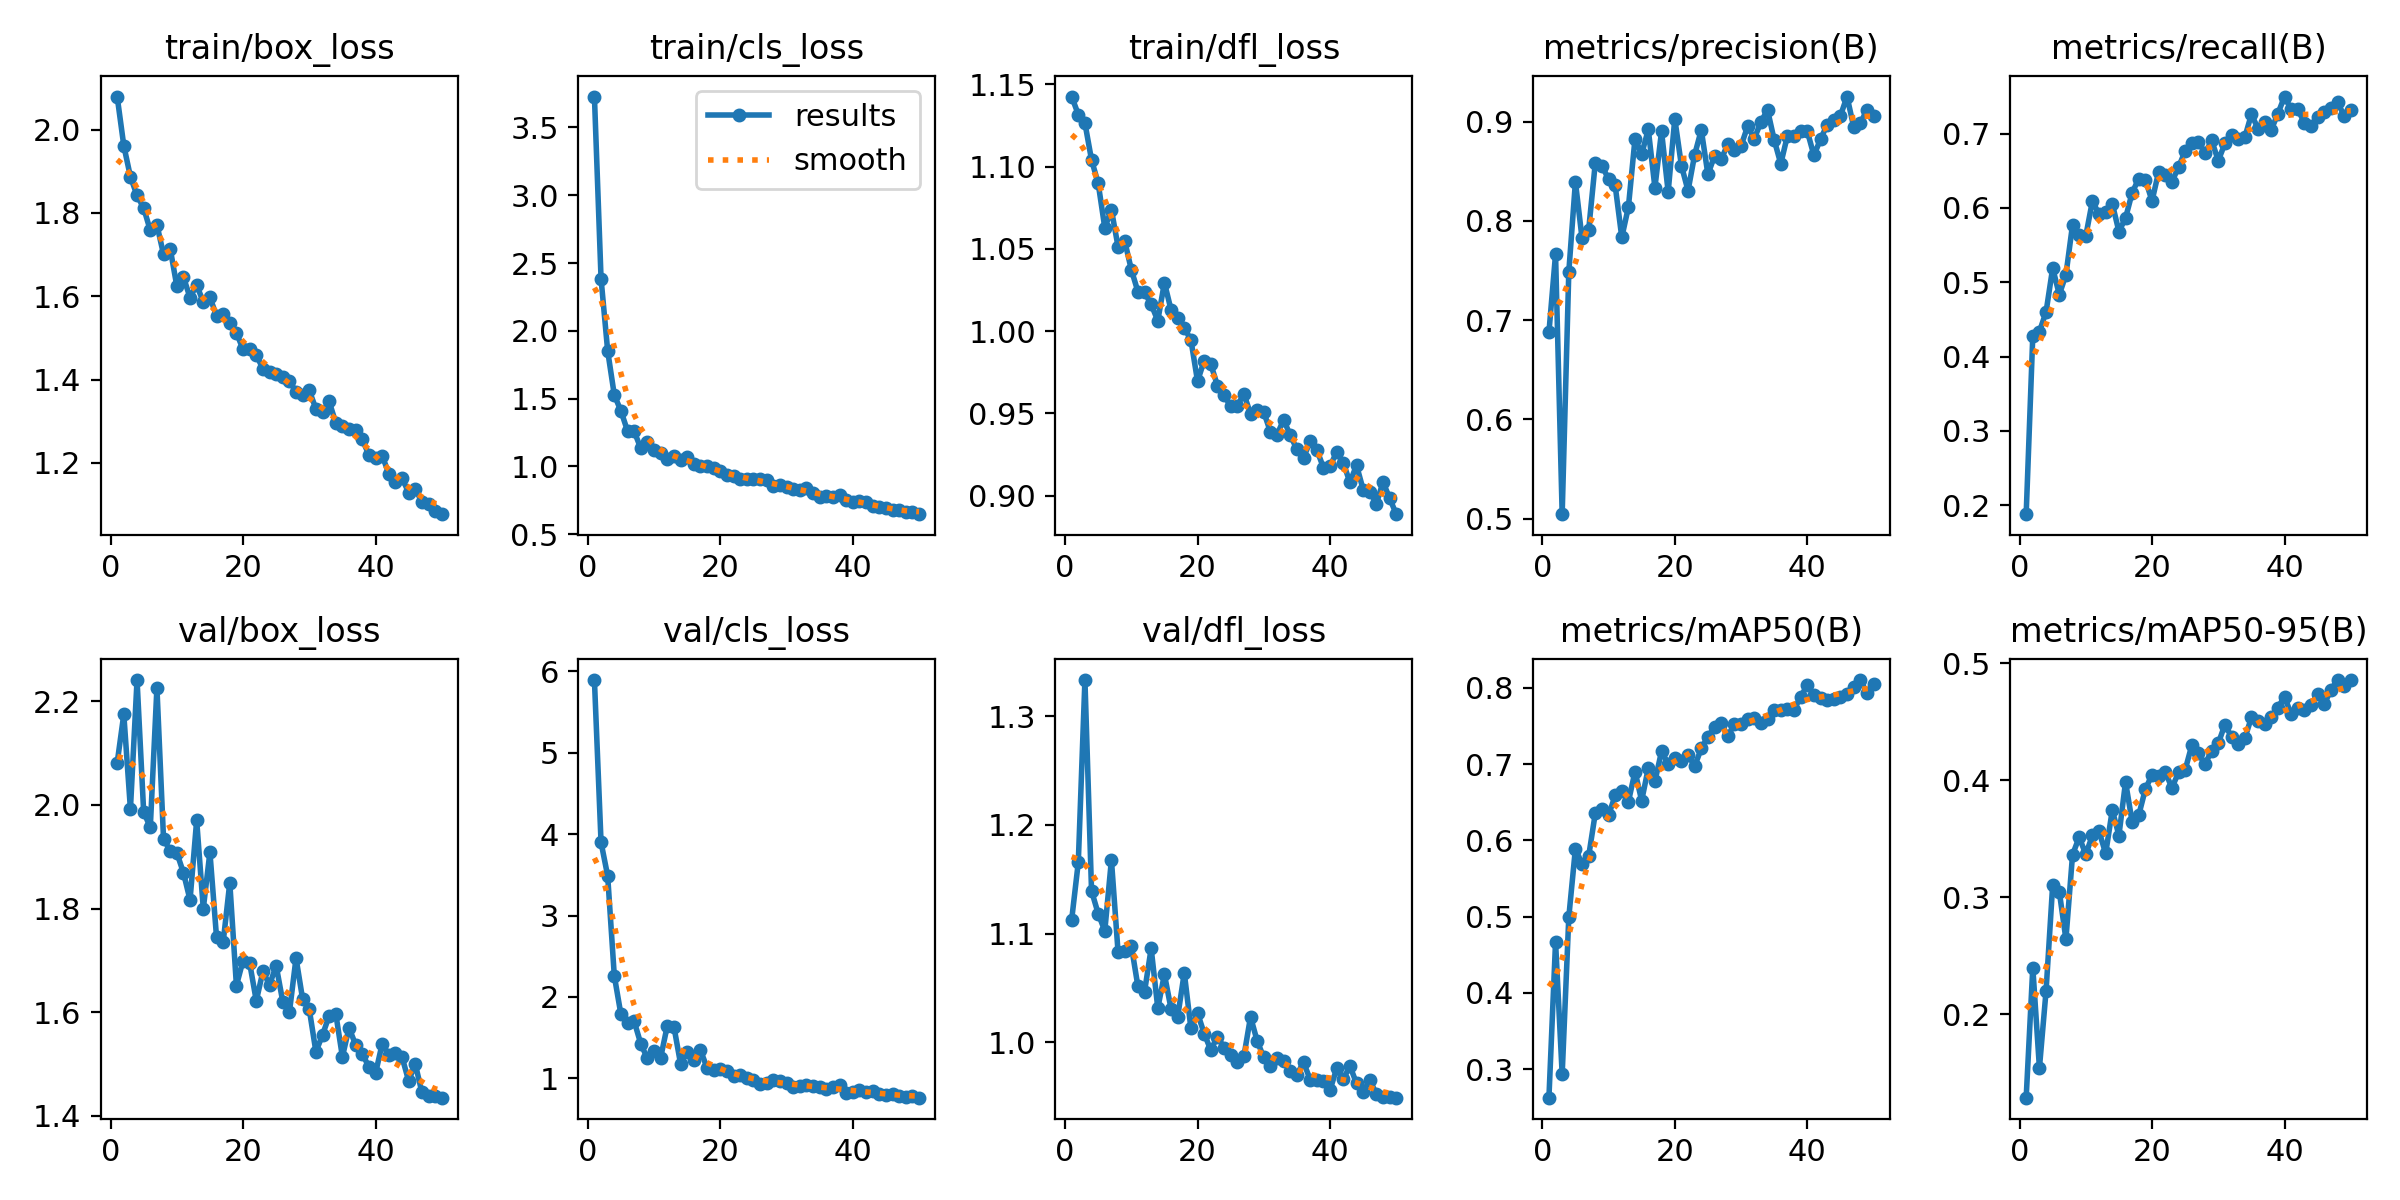

Source data for this figure (header and first rows):
epoch, time, train/box_loss, train/cls_loss, train/dfl_loss, metrics/precision(B), metrics/recall(B), metrics/mAP50(B), metrics/mAP50-95(B), val/box_loss, val/cls_loss, val/dfl_loss, lr/pg0, lr/pg1, lr/pg2
1, 59.16, 2.079, 3.728, 1.143, 0.6876, 0.1878, 0.2626, 0.1289, 2.081, 5.895, 1.113, 0.0006596, 0.0006596, 0.0006596
2, 114.2, 1.961, 2.385, 1.132, 0.7664, 0.4283, 0.4668, 0.2401, 2.175, 3.9, 1.166, 0.0013, 0.0013, 0.0013
3, 168.8, 1.887, 1.853, 1.127, 0.5046, 0.4336, 0.2934, 0.1543, 1.992, 3.487, 1.333, 0.001914, 0.001914, 0.001914
4, 223.1, 1.842, 1.527, 1.104, 0.7486, 0.4598, 0.4992, 0.2199, 2.241, 2.26, 1.139, 0.001881, 0.001881, 0.001881
5, 277.6, 1.812, 1.41, 1.09, 0.8392, 0.5191, 0.5892, 0.3105, 1.986, 1.785, 1.118, 0.001842, 0.001842, 0.001842
6, 331.9, 1.758, 1.261, 1.063, 0.7823, 0.4834, 0.5686, 0.3049, 1.957, 1.683, 1.103, 0.001802, 0.001802, 0.001802
7, 386.4, 1.772, 1.259, 1.074, 0.7909, 0.51, 0.5792, 0.2642, 2.226, 1.699, 1.168, 0.001762, 0.001762, 0.001762
8, 440.8, 1.7, 1.133, 1.051, 0.8583, 0.5773, 0.6355, 0.3363, 1.934, 1.424, 1.083, 0.001723, 0.001723, 0.001723
9, 495.2, 1.715, 1.183, 1.055, 0.8553, 0.5636, 0.641, 0.3513, 1.912, 1.243, 1.084, 0.001683, 0.001683, 0.001683
10, 549.7, 1.625, 1.121, 1.037, 0.8422, 0.5623, 0.6326, 0.3368, 1.908, 1.341, 1.089, 0.001644, 0.001644, 0.001644
11, 604.4, 1.646, 1.099, 1.024, 0.8357, 0.6094, 0.6589, 0.3529, 1.869, 1.253, 1.051, 0.001604, 0.001604, 0.001604
12, 659.1, 1.597, 1.057, 1.024, 0.7833, 0.5914, 0.6645, 0.3564, 1.817, 1.647, 1.047, 0.001564, 0.001564, 0.001564
13, 713.9, 1.628, 1.079, 1.016, 0.814, 0.5944, 0.6507, 0.3375, 1.97, 1.635, 1.086, 0.001525, 0.001525, 0.001525
14, 768.4, 1.586, 1.046, 1.006, 0.8829, 0.6056, 0.6901, 0.3745, 1.8, 1.179, 1.031, 0.001485, 0.001485, 0.001485
15, 823, 1.597, 1.072, 1.03, 0.8672, 0.5683, 0.652, 0.3528, 1.909, 1.329, 1.062, 0.001446, 0.001446, 0.001446
16, 877.5, 1.553, 1.018, 1.013, 0.892, 0.5864, 0.6946, 0.3986, 1.745, 1.225, 1.031, 0.001406, 0.001406, 0.001406
17, 932.2, 1.558, 1.006, 1.008, 0.8335, 0.6205, 0.6773, 0.3644, 1.735, 1.348, 1.023, 0.001366, 0.001366, 0.001366
18, 986.5, 1.537, 1.004, 1.002, 0.8901, 0.6396, 0.7166, 0.3704, 1.85, 1.129, 1.064, 0.001327, 0.001327, 0.001327
19, 1041, 1.512, 0.9868, 0.9947, 0.829, 0.6378, 0.7003, 0.3925, 1.651, 1.096, 1.013, 0.001287, 0.001287, 0.001287
20, 1096, 1.473, 0.9657, 0.9696, 0.9027, 0.6094, 0.7073, 0.4047, 1.7, 1.11, 1.027, 0.001248, 0.001248, 0.001248
21, 1151, 1.474, 0.9374, 0.9821, 0.8557, 0.6488, 0.7038, 0.4034, 1.695, 1.093, 1.008, 0.001208, 0.001208, 0.001208
22, 1205, 1.458, 0.9262, 0.98, 0.8303, 0.6446, 0.7122, 0.4071, 1.622, 1.024, 0.9929, 0.001168, 0.001168, 0.001168
23, 1260, 1.427, 0.908, 0.967, 0.8665, 0.6355, 0.697, 0.3935, 1.679, 1.041, 1.005, 0.001129, 0.001129, 0.001129
24, 1314, 1.419, 0.9059, 0.961, 0.8915, 0.6546, 0.7205, 0.4066, 1.653, 1.003, 0.9952, 0.001089, 0.001089, 0.001089
25, 1369, 1.415, 0.9044, 0.9545, 0.8468, 0.6767, 0.7354, 0.4088, 1.69, 0.9734, 0.9887, 0.00105, 0.00105, 0.00105
26, 1423, 1.405, 0.9048, 0.9547, 0.8653, 0.6877, 0.749, 0.4298, 1.62, 0.9358, 0.9817, 0.00101, 0.00101, 0.00101
27, 1478, 1.396, 0.901, 0.9618, 0.8619, 0.689, 0.7536, 0.423, 1.6, 0.9465, 0.9872, 0.0009704, 0.0009704, 0.0009704
28, 1533, 1.371, 0.8586, 0.9497, 0.8771, 0.6738, 0.7363, 0.4136, 1.704, 0.9843, 1.023, 0.0009308, 0.0009308, 0.0009308
29, 1588, 1.363, 0.8651, 0.9519, 0.8713, 0.6908, 0.7524, 0.4254, 1.625, 0.9652, 1.001, 0.0008912, 0.0008912, 0.0008912
30, 1643, 1.374, 0.8518, 0.9509, 0.8754, 0.6636, 0.752, 0.4315, 1.606, 0.9459, 0.986, 0.0008516, 0.0008516, 0.0008516
31, 1697, 1.33, 0.8312, 0.9388, 0.8952, 0.6867, 0.7591, 0.4475, 1.524, 0.8928, 0.9778, 0.000812, 0.000812, 0.000812
32, 1752, 1.322, 0.8298, 0.937, 0.8827, 0.6978, 0.7598, 0.437, 1.556, 0.9002, 0.9852, 0.0007724, 0.0007724, 0.0007724
33, 1807, 1.347, 0.8384, 0.9462, 0.8996, 0.6928, 0.7543, 0.4313, 1.593, 0.9125, 0.9831, 0.0007328, 0.0007328, 0.0007328
34, 1862, 1.296, 0.8041, 0.9367, 0.9117, 0.6948, 0.7584, 0.4356, 1.597, 0.908, 0.9738, 0.0006932, 0.0006932, 0.0006932
35, 1917, 1.288, 0.7733, 0.9283, 0.8816, 0.7259, 0.7714, 0.4536, 1.514, 0.8888, 0.9701, 0.0006536, 0.0006536, 0.0006536
36, 1971, 1.282, 0.7828, 0.9229, 0.8574, 0.7068, 0.7711, 0.4505, 1.57, 0.8688, 0.9817, 0.000614, 0.000614, 0.000614
37, 2026, 1.278, 0.7784, 0.9332, 0.8856, 0.7153, 0.7725, 0.4477, 1.537, 0.8928, 0.9657, 0.0005744, 0.0005744, 0.0005744
38, 2081, 1.256, 0.7887, 0.928, 0.8853, 0.7052, 0.771, 0.4543, 1.52, 0.9131, 0.965, 0.0005348, 0.0005348, 0.0005348
39, 2136, 1.219, 0.7534, 0.9171, 0.8905, 0.7269, 0.7881, 0.462, 1.494, 0.814, 0.9644, 0.0004952, 0.0004952, 0.0004952
40, 2190, 1.212, 0.7375, 0.9178, 0.8903, 0.7499, 0.8033, 0.4714, 1.482, 0.8256, 0.9561, 0.0004556, 0.0004556, 0.0004556
41, 2272, 1.218, 0.7452, 0.9267, 0.8659, 0.7327, 0.7904, 0.4562, 1.539, 0.8575, 0.9759, 0.000416, 0.000416, 0.000416
42, 2327, 1.175, 0.7388, 0.92, 0.8822, 0.7329, 0.7865, 0.4617, 1.518, 0.8351, 0.9658, 0.0003764, 0.0003764, 0.0003764
43, 2382, 1.154, 0.7051, 0.9082, 0.8967, 0.7144, 0.7836, 0.4603, 1.522, 0.8413, 0.9784, 0.0003368, 0.0003368, 0.0003368
44, 2436, 1.164, 0.6993, 0.9185, 0.9018, 0.71, 0.7846, 0.4643, 1.514, 0.8112, 0.9622, 0.0002972, 0.0002972, 0.0002972
45, 2491, 1.129, 0.6957, 0.9038, 0.9056, 0.7228, 0.7878, 0.4737, 1.468, 0.7891, 0.9545, 0.0002576, 0.0002576, 0.0002576
46, 2546, 1.137, 0.6813, 0.9025, 0.9252, 0.7289, 0.7917, 0.4647, 1.5, 0.8099, 0.9654, 0.000218, 0.000218, 0.000218
47, 2601, 1.107, 0.6777, 0.8951, 0.8949, 0.7351, 0.8011, 0.4774, 1.445, 0.787, 0.9525, 0.0001784, 0.0001784, 0.0001784
48, 2655, 1.101, 0.6671, 0.9084, 0.8982, 0.742, 0.8101, 0.4855, 1.439, 0.7749, 0.9499, 0.0001388, 0.0001388, 0.0001388
49, 2710, 1.085, 0.6608, 0.8985, 0.9116, 0.7244, 0.7931, 0.4802, 1.439, 0.7859, 0.95, 9.92e-05, 9.92e-05, 9.92e-05
50, 2765, 1.077, 0.6481, 0.8888, 0.9055, 0.7315, 0.8043, 0.4855, 1.435, 0.7617, 0.9491, 5.96e-05, 5.96e-05, 5.96e-05
